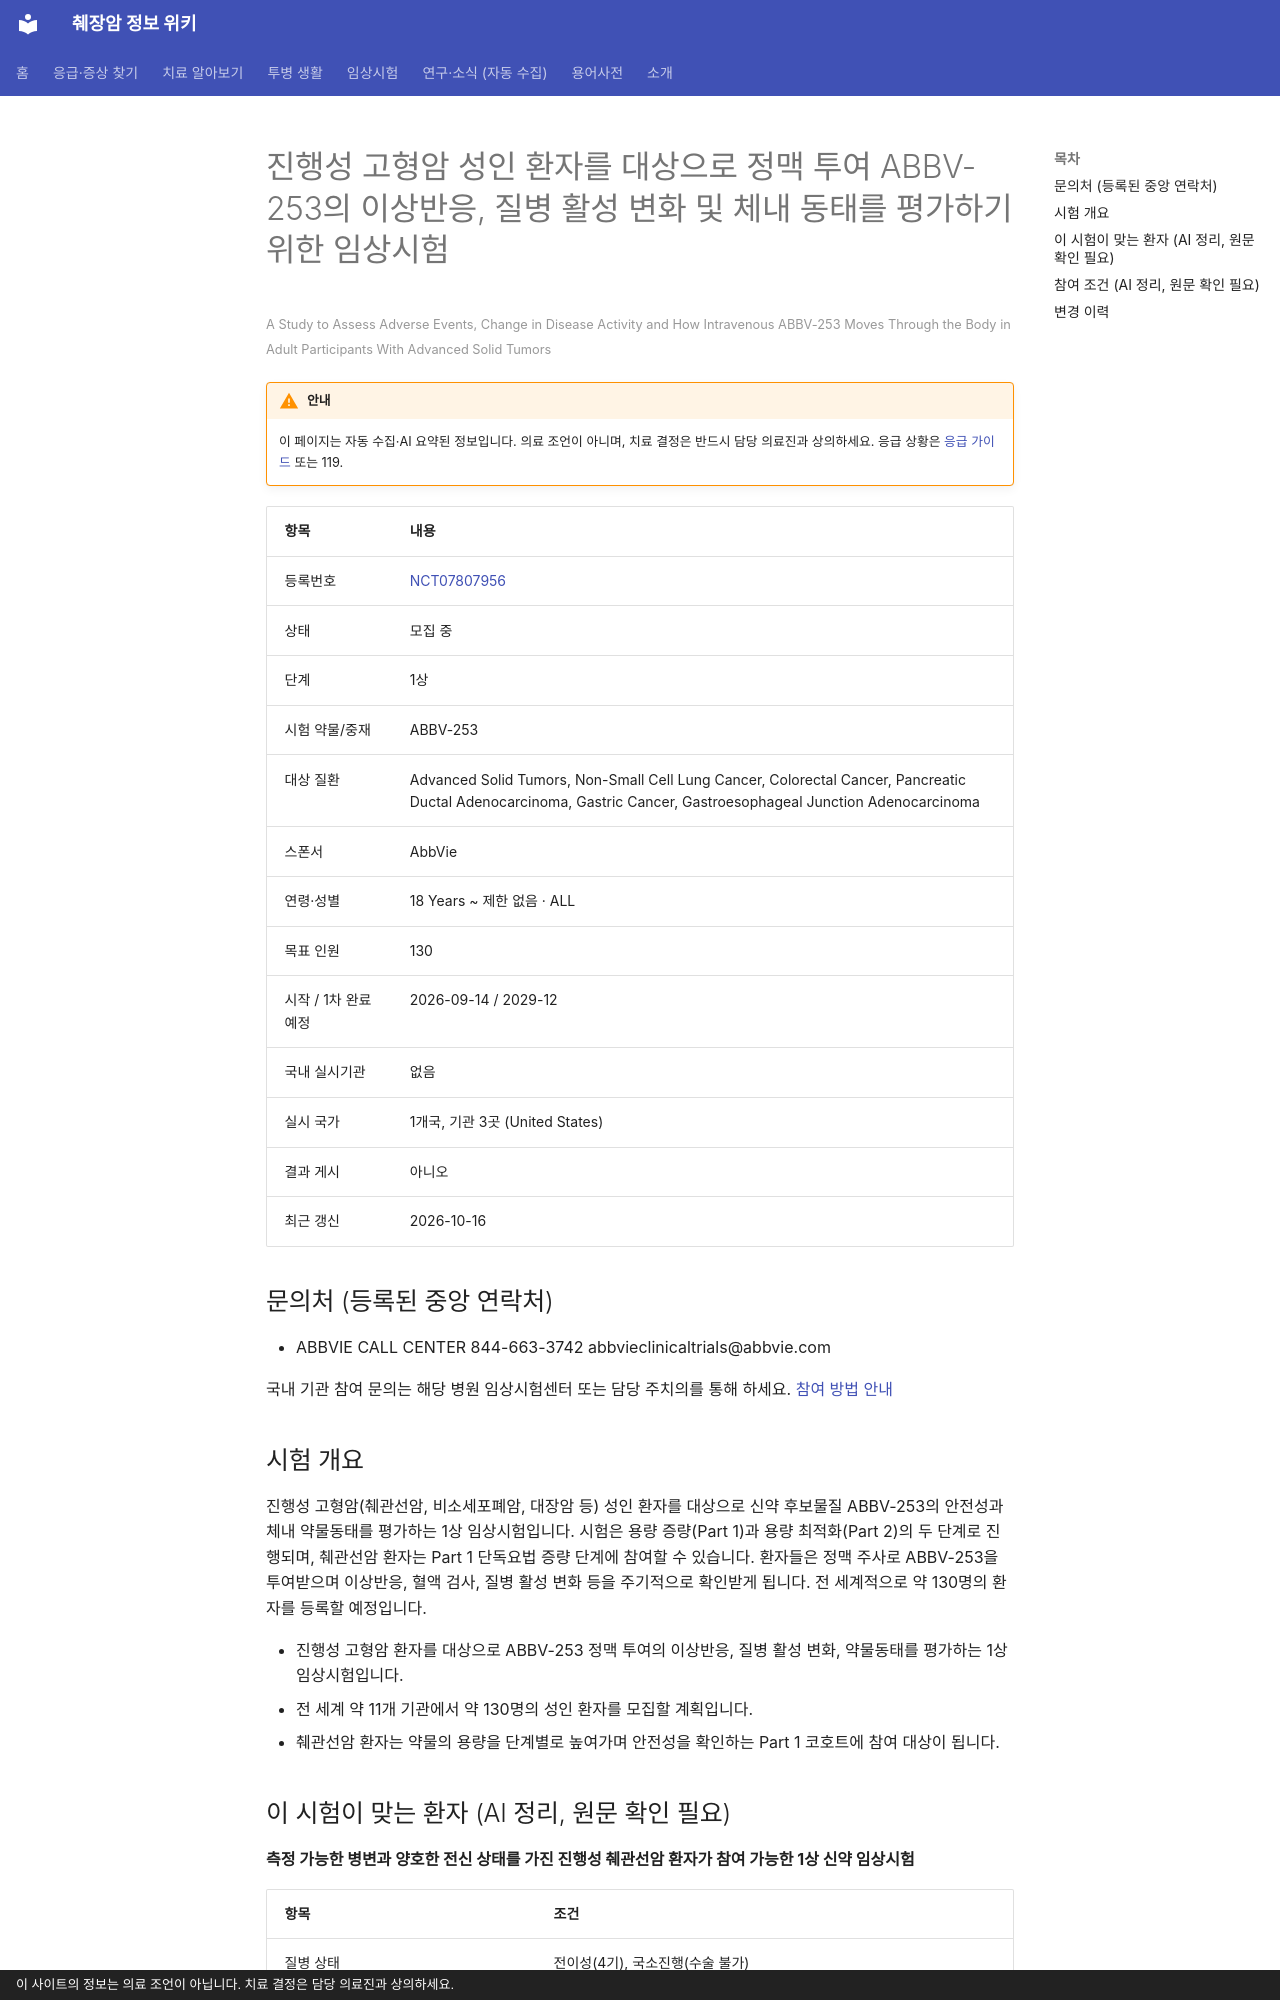

repository: hizorro88-rgb/papersearcher · page: _generated/trials/NCT07807956/index.html · generator: mkdocs · copyright: 이 사이트의 정보는 의료 조언이 아닙니다. 치료 결정은 담당 의료진과 상의하세요.

---
title: "NCT07807956 진행성 고형암 성인 환자를 대상으로 정맥 투여 ABBV-253의 이상반응, 질병 활성 변화 및 체내 동태를…"
description: "1상 · 모집 중"
comments: true
search:
  boost: 0.4
---

# 진행성 고형암 성인 환자를 대상으로 정맥 투여 ABBV-253의 이상반응, 질병 활성 변화 및 체내 동태를 평가하기 위한 임상시험

<small>A Study to Assess Adverse Events, Change in Disease Activity and How Intravenous ABBV-253 Moves Through the Body in Adult Participants With Advanced Solid Tumors</small>

!!! warning "안내"
    이 페이지는 자동 수집·AI 요약된 정보입니다. 의료 조언이 아니며, 치료 결정은 반드시 담당 의료진과 상의하세요. 응급 상황은 [응급 가이드](../../guides/emergency/index.md) 또는 119.

| 항목 | 내용 |
|---|---|
| 등록번호 | [NCT07807956](https://clinicaltrials.gov/study/NCT07807956) |
| 상태 | 모집 중 |
| 단계 | 1상 |
| 시험 약물/중재 | ABBV-253 |
| 대상 질환 | Advanced Solid Tumors, Non-Small Cell Lung Cancer, Colorectal Cancer, Pancreatic Ductal Adenocarcinoma, Gastric Cancer, Gastroesophageal Junction Adenocarcinoma |
| 스폰서 | AbbVie |
| 연령·성별 | 18 Years ~ 제한 없음 · ALL |
| 목표 인원 | 130 |
| 시작 / 1차 완료 예정 | 2026-09-14 / 2029-12 |
| 국내 실시기관 | 없음 |
| 실시 국가 | 1개국, 기관 3곳 (United States) |
| 결과 게시 | 아니오 |
| 최근 갱신 | 2026-10-16 |

## 문의처 (등록된 중앙 연락처)

- ABBVIE CALL CENTER 844-663-3742 abbvieclinicaltrials@abbvie.com

국내 기관 참여 문의는 해당 병원 임상시험센터 또는 담당 주치의를 통해 하세요. [참여 방법 안내](../../guides/trials/how-to-apply.md)

## 시험 개요

진행성 고형암(췌관선암, 비소세포폐암, 대장암 등) 성인 환자를 대상으로 신약 후보물질 ABBV-253의 안전성과 체내 약물동태를 평가하는 1상 임상시험입니다. 시험은 용량 증량(Part 1)과 용량 최적화(Part 2)의 두 단계로 진행되며, 췌관선암 환자는 Part 1 단독요법 증량 단계에 참여할 수 있습니다. 환자들은 정맥 주사로 ABBV-253을 투여받으며 이상반응, 혈액 검사, 질병 활성 변화 등을 주기적으로 확인받게 됩니다. 전 세계적으로 약 130명의 환자를 등록할 예정입니다.

- 진행성 고형암 환자를 대상으로 ABBV-253 정맥 투여의 이상반응, 질병 활성 변화, 약물동태를 평가하는 1상 임상시험입니다.
- 전 세계 약 11개 기관에서 약 130명의 성인 환자를 모집할 계획입니다.
- 췌관선암 환자는 약물의 용량을 단계별로 높여가며 안전성을 확인하는 Part 1 코호트에 참여 대상이 됩니다.

## 이 시험이 맞는 환자 (AI 정리, 원문 확인 필요)

**측정 가능한 병변과 양호한 전신 상태를 가진 진행성 췌관선암 환자가 참여 가능한 1상 신약 임상시험**

| 항목 | 조건 |
|---|---|
| 질병 상태 | 전이성(4기), 국소진행(수술 불가) |
| 이전 항암 치료 | 제한 없음 또는 미확인 |
| ECOG 수행능력 | 1 이하 |
| 측정 가능 병변 | 필요 |

주요 제외 기준: 치료받지 않았거나 불안정한 뇌전이 또는 뇌수막 전이 · 전신 스테로이드 치료가 필요했던 간질성 폐질환이나 폐렴 병력 · 최근 3년 이내의 다른 암 병력

내 상황에 맞는지 한 번에 보려면 [맞춤 임상시험 찾기](../../guides/trials/finder.md).
